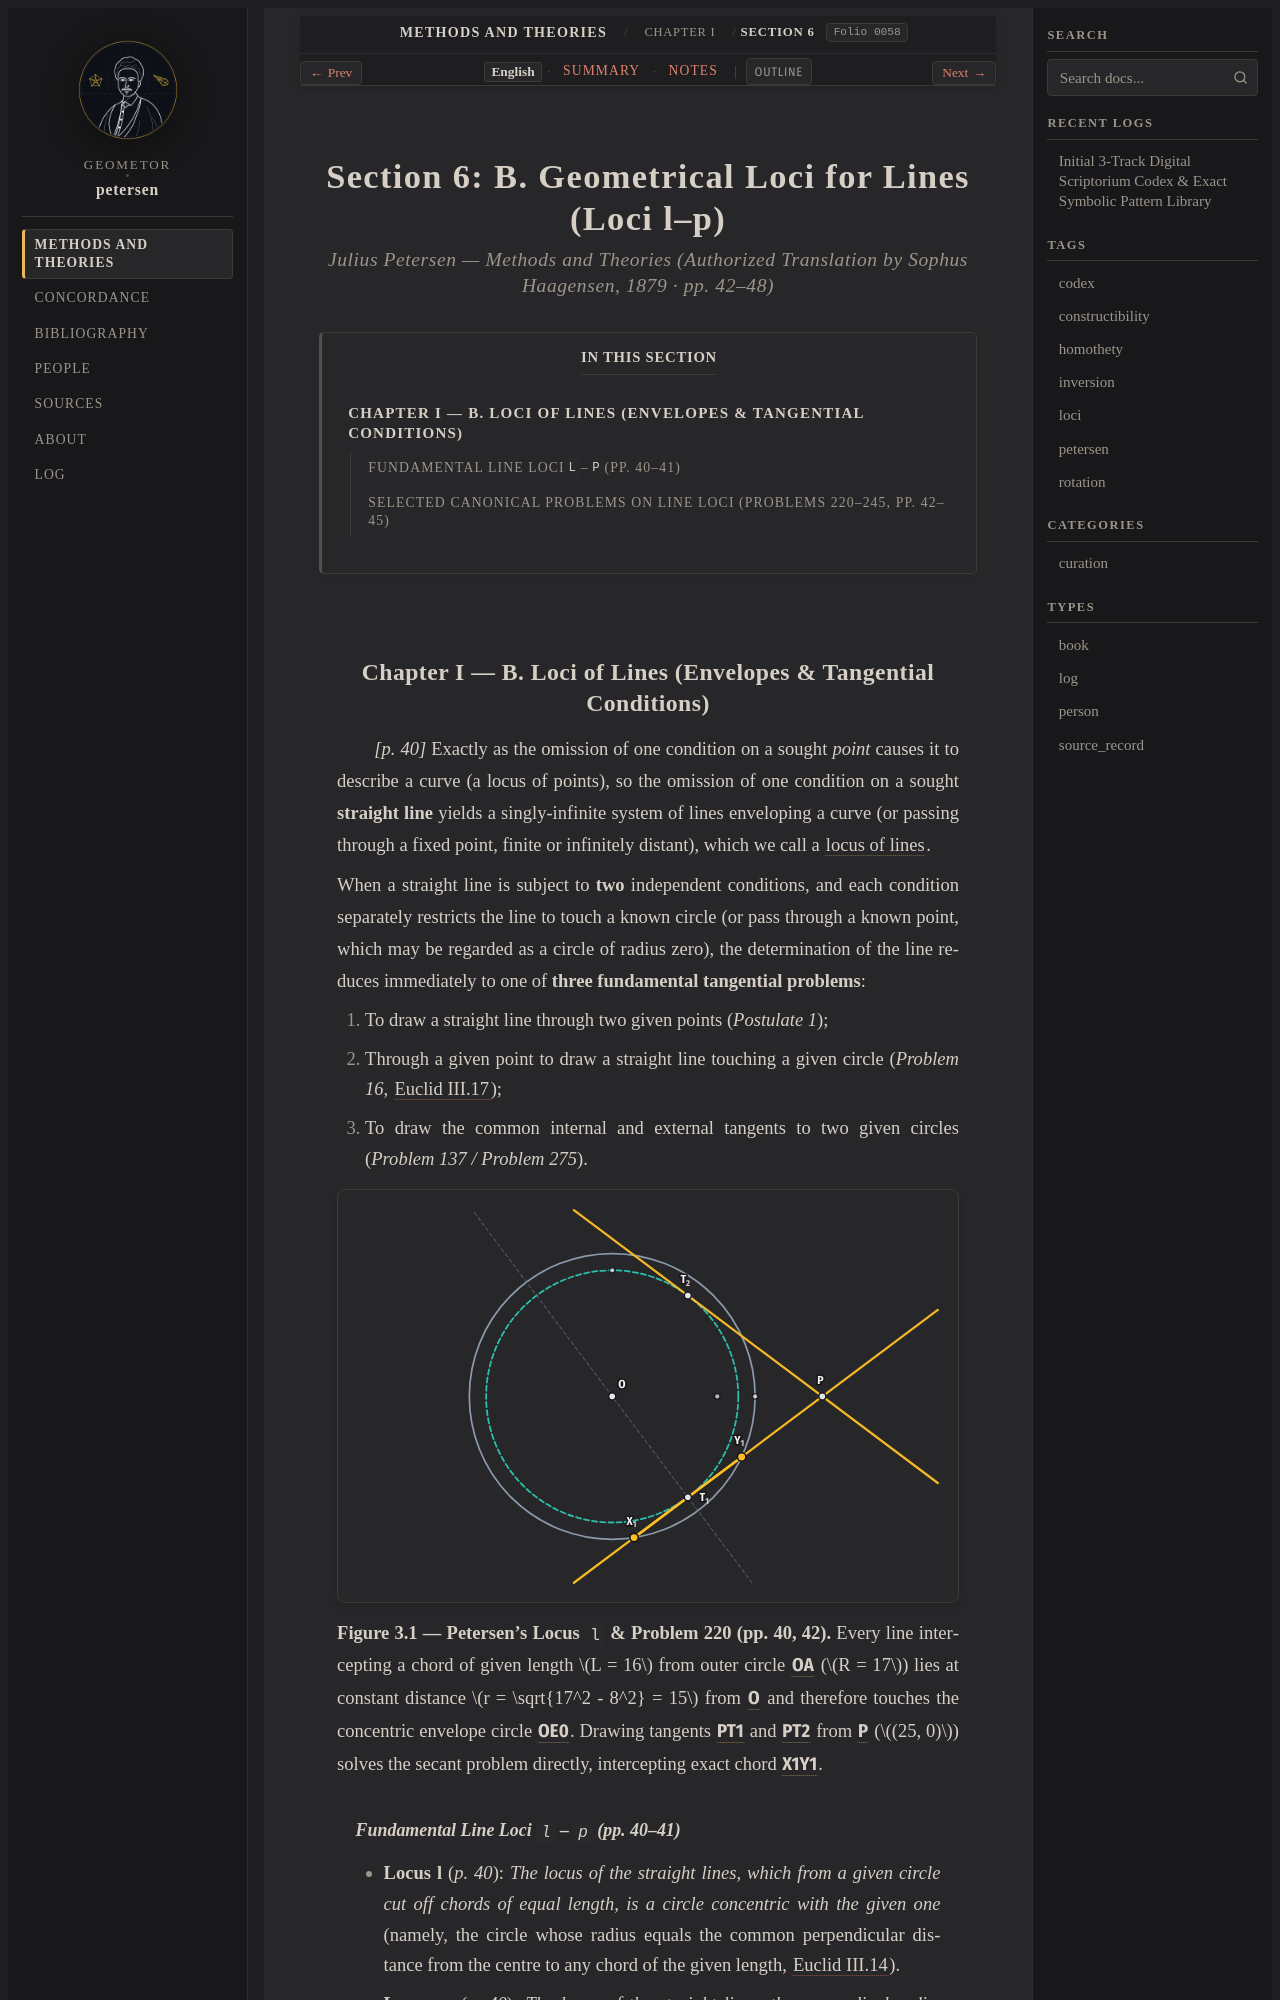

repository: geometor/petersen · page: methods_and_theories/ch_01_loci/sec_06_loci_of_lines/index.html · generator: sphinx

:layout: book
:order: 6
:folio: 0058
:tracks: English: index | Summary: summary | Notes: notes

.. _petersen-ch_01_loci-sec_06_loci_of_lines:
.. _petersen-ch_01_loci-sec_06_loci_of_lines-en:
.. _petersen-unit-03-loci-of-lines-en:

Section 6: B. Geometrical Loci for Lines (Loci l–p)
===================================================

.. rubric:: Julius Petersen — *Methods and Theories* (Authorized Translation by Sophus Haagensen, 1879 · pp. 42–48)

.. folio:: 0058
   :page: 42

.. contents:: In This Section
   :local:
   :depth: 2
   :backlinks: none

.. _petersen-en-loci-lines:

Chapter I — B. Loci of Lines (Envelopes & Tangential Conditions)
----------------------------------------------------------------

*[p. 40]* Exactly as the omission of one condition on a sought *point* causes it to describe a curve (a locus of points), so the omission of one condition on a sought **straight line** yields a singly-infinite system of lines enveloping a curve (or passing through a fixed point, finite or infinitely distant), which we call a :term:`locus of lines <locus-of-lines>`.

When a straight line is subject to **two** independent conditions, and each condition separately restricts the line to touch a known circle (or pass through a known point, which may be regarded as a circle of radius zero), the determination of the line reduces immediately to one of **three fundamental tangential problems**:

1. To draw a straight line through two given points (*Postulate 1*);
2. Through a given point to draw a straight line touching a given circle (*Problem 16*, :cite:`Euclid III.17 <euclid:elements>`);
3. To draw the common internal and external tangents to two given circles (*Problem 137 / Problem 275*).

.. picture:: /_static/figures/unit03-equal-chords-envelope.svg
   :class: euclid-picture

**Figure 3.1 — Petersen's Locus** ``l`` **& Problem 220 (pp. 40, 42).** Every line intercepting a chord of given length :math:`L = 16` from outer circle :g:`( O A )` (:math:`R = 17`) lies at constant distance :math:`r = \sqrt{17^2 - 8^2} = 15` from :g:`O` and therefore touches the concentric envelope circle :g:`( O E0 )`. Drawing tangents :g:`[ P T1 ]` and :g:`[ P T2 ]` from :g:`P` (:math:`(25, 0)`) solves the secant problem directly, intercepting exact chord :g:`/ X1 Y1 /`.
